Labelled photos from "Nutrition Food Proj -B0-.folder (1)", an image-classification folder in shreeja-tangutur/DS-4002-Group4Project3. The possible labels are: american cheese, apple, avocado, BBQ chicken pizza, BBQ pizza, banana, beef, beef fillet, beef goulash, beef patty, beef pizza, beef ribs, beef steak, biscuit, blueberry yogurt, cheese pizza, chicken pizza, chocolate yogurt, cupcake, donut, double cheeseburger, egg roll, grapes, grilled chicken salad, grilled pizza, ground beef, honey, hot chocolate, hot dog, jackfruit, kiwi, lemon, lime, lychees, mango, mayonnaise, milk, mozzarella, muffin, mustard, orange, pancake, papaya, parsley, passion fruit, peach, pear, pepper, pie, pineapple, plum, raspberries, sandwich, sausage pizza, seafood pizza, strawberries, strawberry jam, tangerine, vanilla yogurt, vegetable pizza, waffles, watermelon, yogurt, zinger burger.

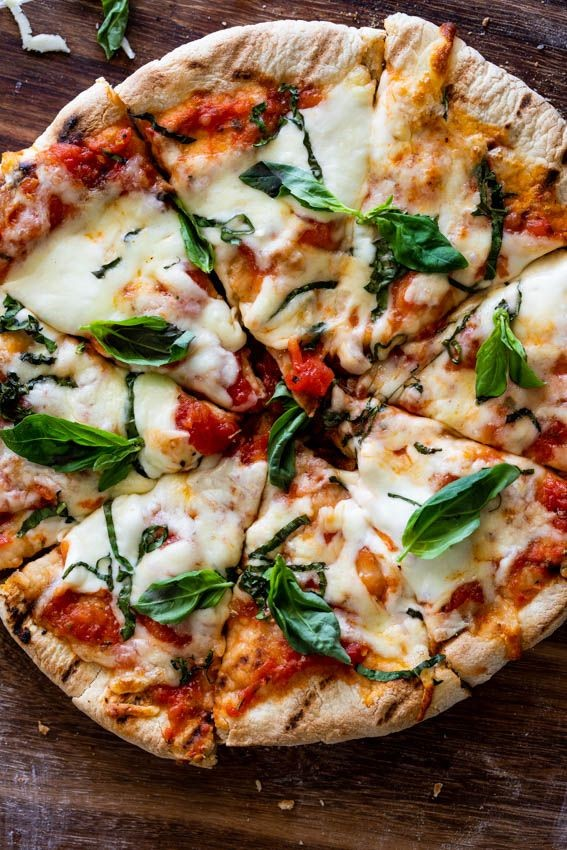
Label: grilled pizza

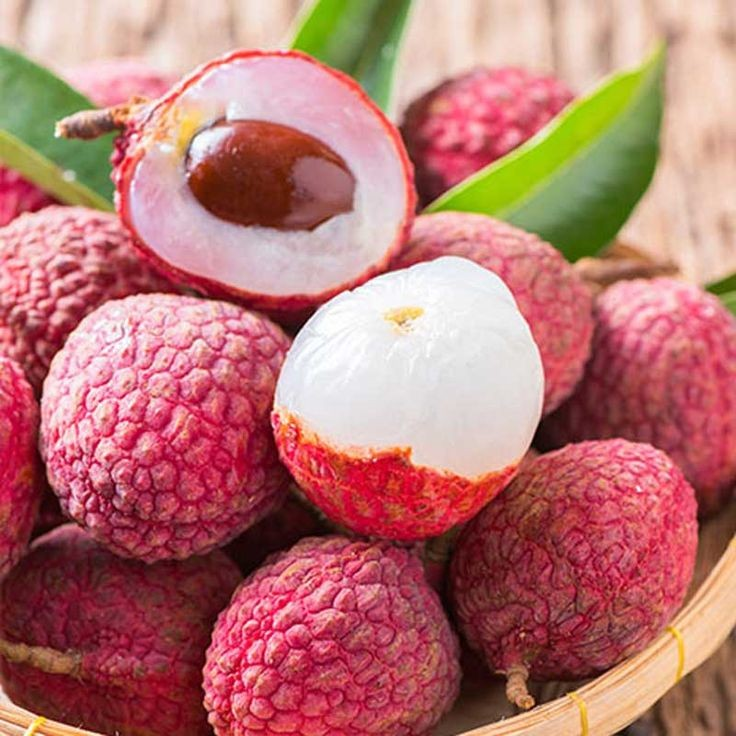
Label: lychees

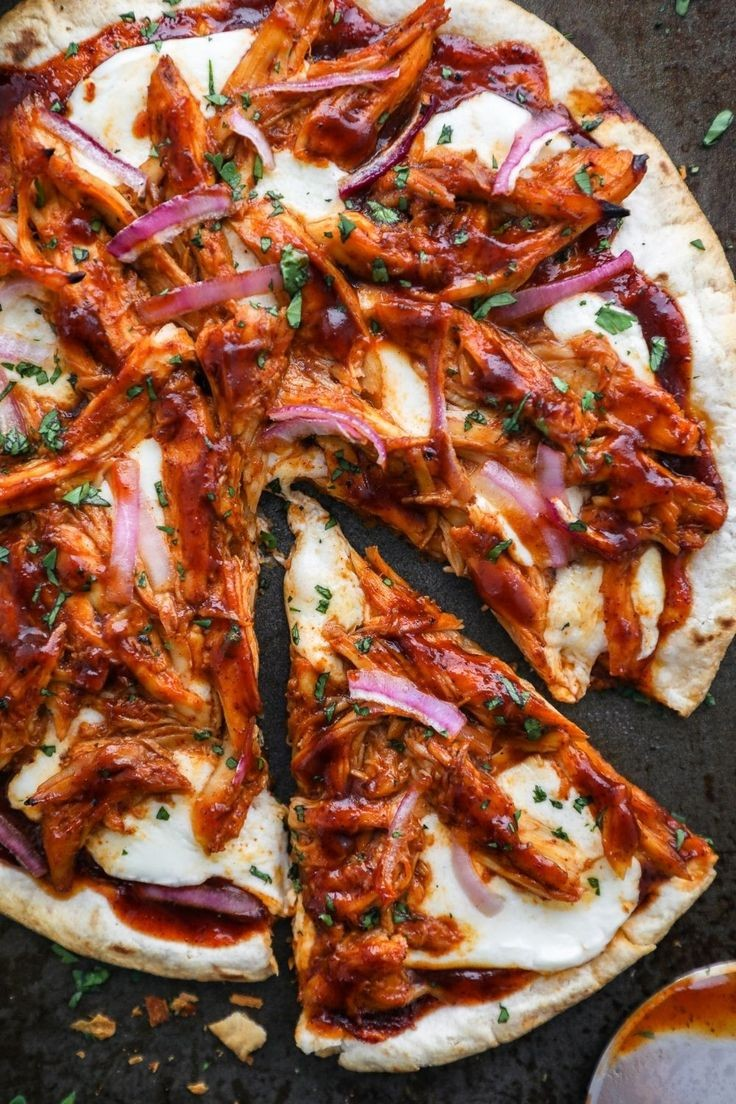
Label: chicken pizza

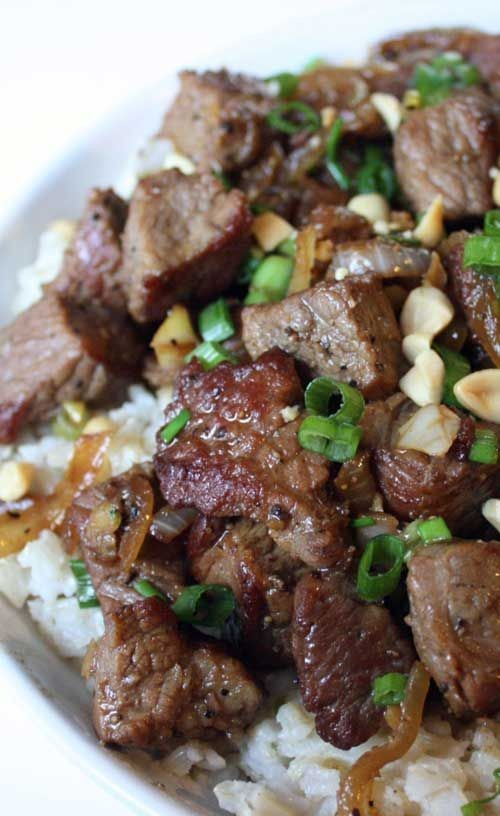
Label: beef

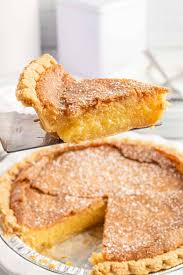
Label: pie

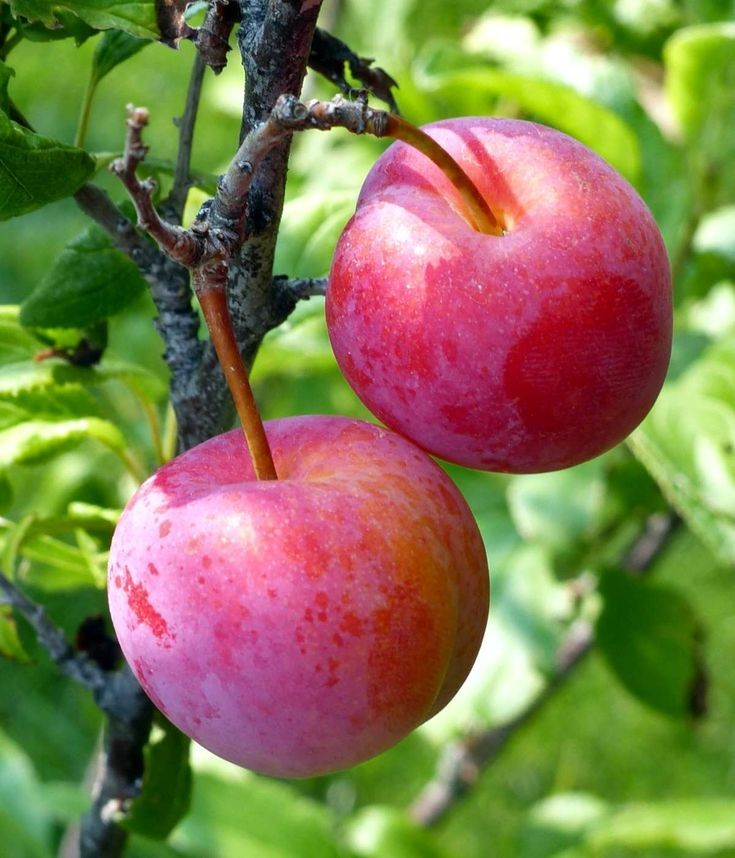
Label: plum
